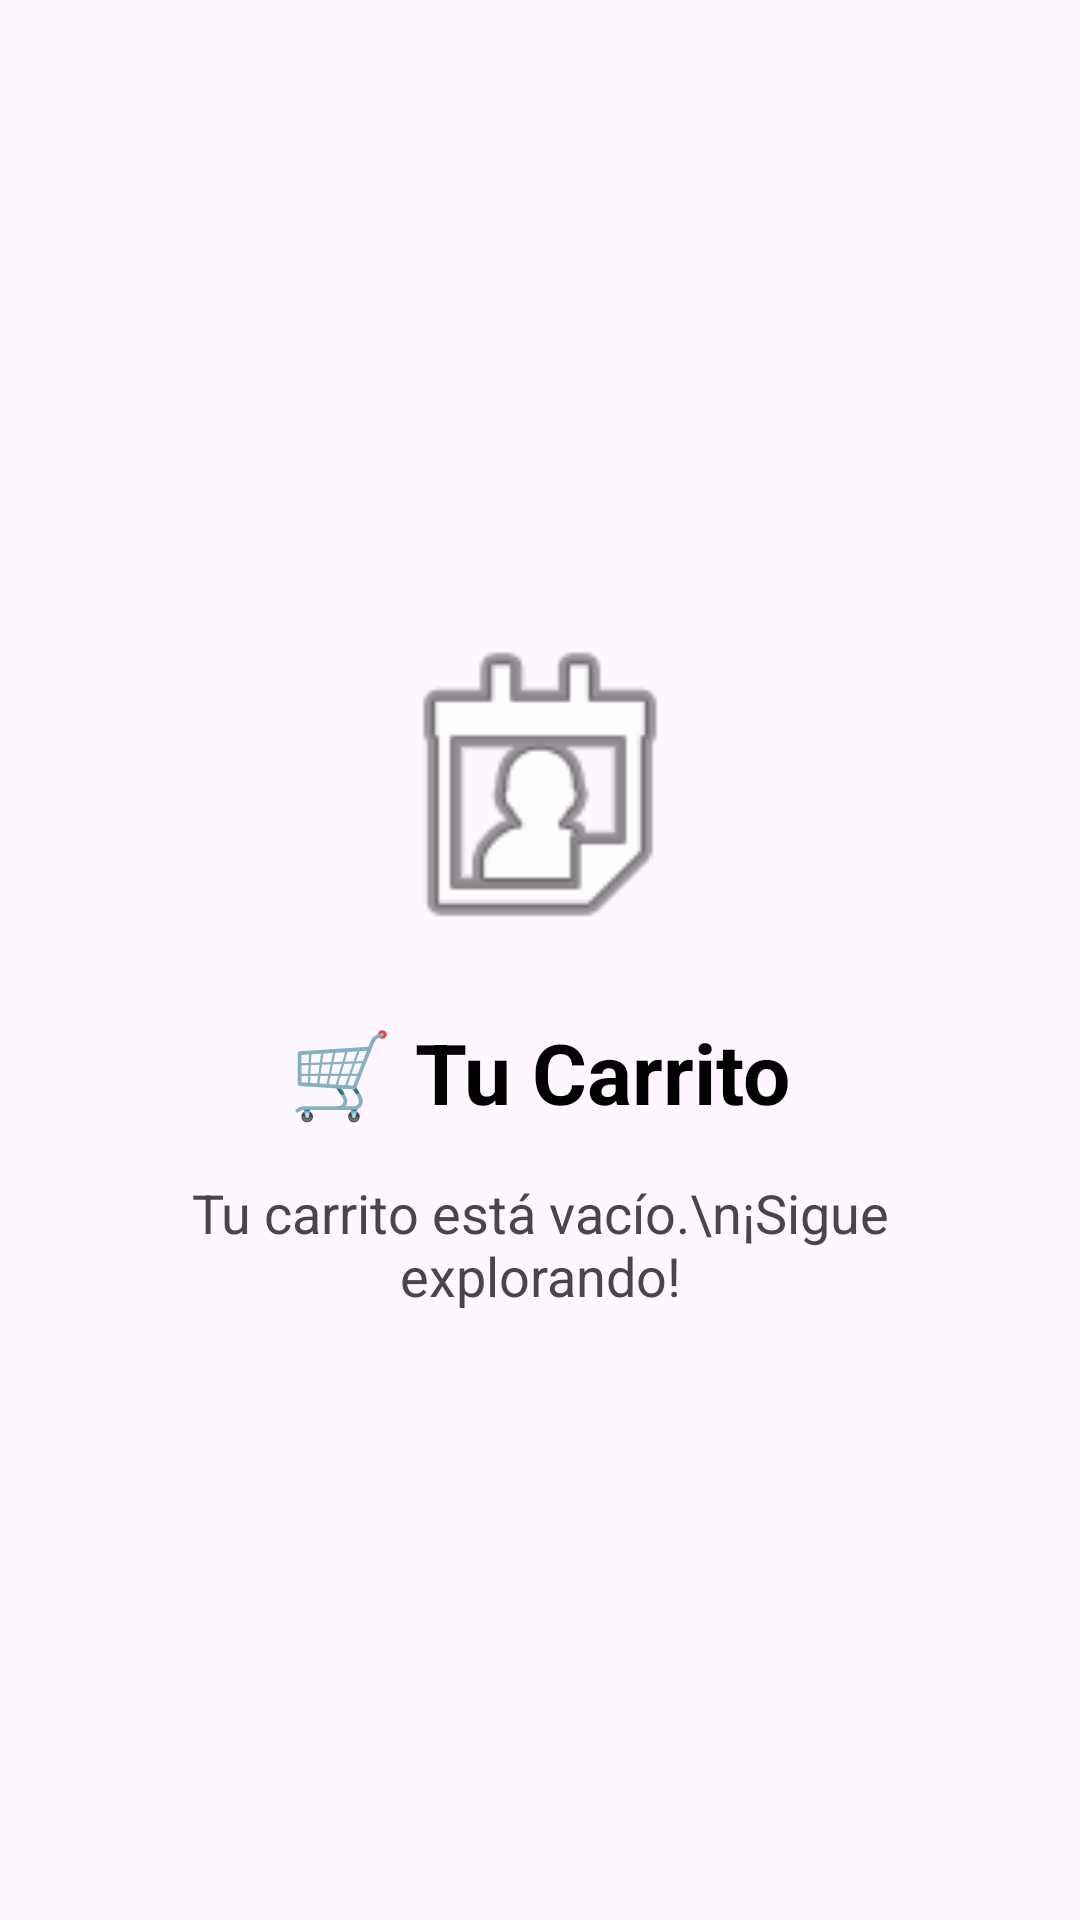

Reconstruct the res/layout file that produces this screen, plus the resources it refers to.
<!-- AndroidManifest.xml: application theme Theme.LibreriaOnlineApp -->
<!-- res/layout/activity_carrito.xml -->
<?xml version="1.0" encoding="utf-8"?>
<LinearLayout xmlns:android="http://schemas.android.com/apk/res/android"
    xmlns:tools="http://schemas.android.com/tools"
    android:layout_width="match_parent"
    android:layout_height="match_parent"
    android:gravity="center"
    android:orientation="vertical"
    android:padding="24dp"
    tools:context=".CarritoActivity">

    <ImageView
        android:layout_width="120dp"
        android:layout_height="120dp"
        android:src="@android:drawable/ic_menu_my_calendar"
        android:contentDescription="Icono de carrito vacío" />

    <TextView
        android:layout_width="wrap_content"
        android:layout_height="wrap_content"
        android:layout_marginTop="16dp"
        android:text="🛒 Tu Carrito"
        android:textSize="28sp"
        android:textStyle="bold"
        android:textColor="@android:color/black" />

    <TextView
        android:layout_width="wrap_content"
        android:layout_height="wrap_content"
        android:layout_marginTop="16dp"
        android:text="Tu carrito está vacío.\n¡Sigue explorando!"
        android:textSize="18sp"
        android:gravity="center" />

</LinearLayout>
<!-- resources referenced by this layout -->
<resources>
  <style name="Theme.LibreriaOnlineApp" parent="Base.Theme.LibreriaOnlineApp" />
  <style name="Base.Theme.LibreriaOnlineApp" parent="Theme.Material3.DayNight.NoActionBar">
          
          
      </style>
</resources>
